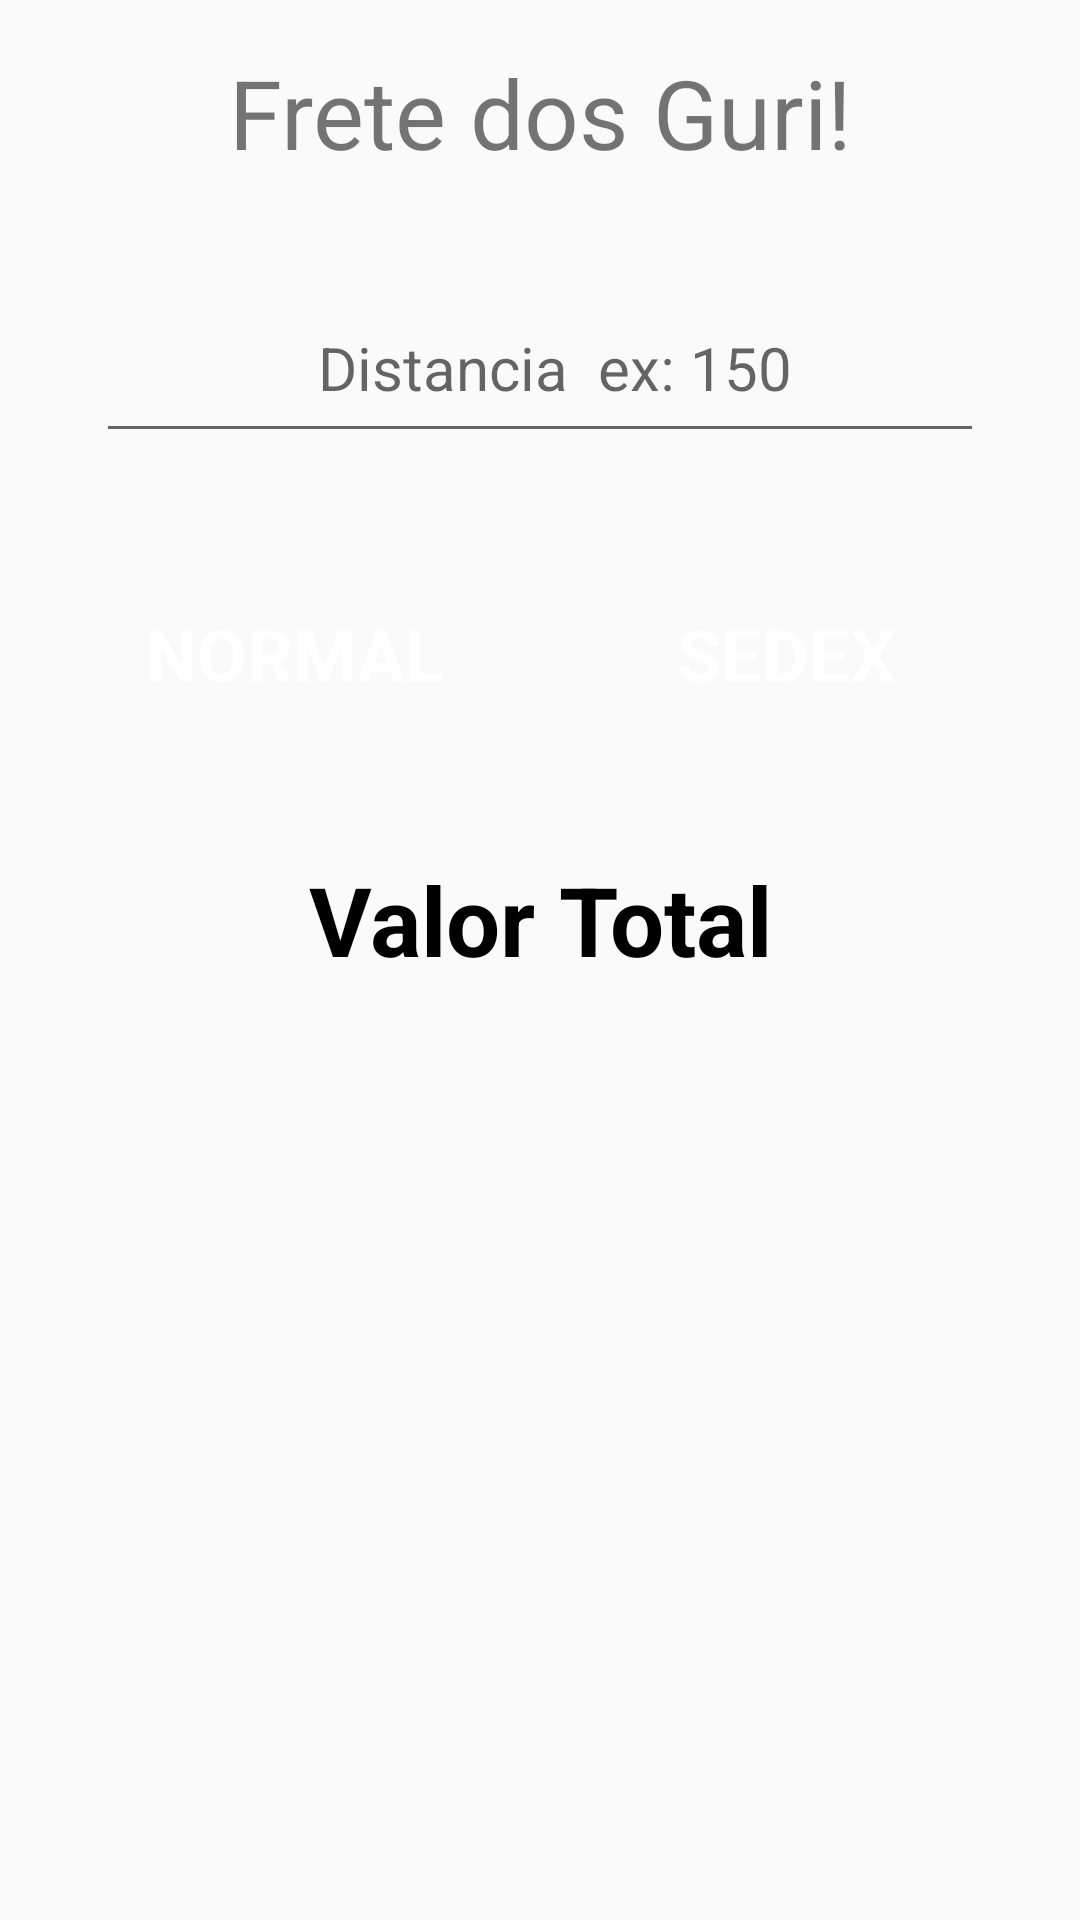

Android layout source for this screen:
<!-- AndroidManifest.xml: application theme AppTheme -->
<!-- res/layout/activity_frete_acitivy.xml -->
<androidx.constraintlayout.widget.ConstraintLayout xmlns:android="http://schemas.android.com/apk/res/android"
    xmlns:app="http://schemas.android.com/apk/res-auto"
    xmlns:tools="http://schemas.android.com/tools"
    android:layout_width="match_parent"
    android:layout_height="match_parent"
    tools:context=".MainActivity">

    <TextView android:id="@+id/tv_label"
        android:layout_width="wrap_content"
        android:layout_height="wrap_content"
        android:layout_marginTop="16dp"
        android:text="Frete dos Guri!"
        android:textSize="32sp"
        app:layout_constraintLeft_toLeftOf="parent"
        app:layout_constraintRight_toRightOf="parent"
        app:layout_constraintTop_toTopOf="parent"
        />

    <EditText android:id="@+id/et_distancia"
        android:layout_width="match_parent"
        android:layout_height="60dp"
        android:layout_marginTop="32dp"
        android:layout_marginEnd="32dp"
        android:textSize="20sp"
        android:textAlignment="center"
        tools:text="69"
        android:layout_marginStart="32dp"
        android:hint="  Distancia  ex: 150"
        android:inputType="number"
        app:layout_constraintTop_toBottomOf="@id/tv_label"
        app:layout_constraintStart_toStartOf="parent"
        app:layout_constraintEnd_toEndOf="parent"
        />

    <Button android:id="@+id/btn_normal"
        style="@style/Widget.MaterialComponents.Button"
        android:layout_width="0dp"
        android:layout_height="70dp"
        app:backgroundTint="@android:color/holo_red_light"
        android:textColor="@android:color/white"
        android:textStyle="bold"
        android:text="NORMAL"
        android:textSize="24sp"
        android:layout_marginTop="32dp"
        android:layout_marginStart="32dp"
        app:layout_constraintEnd_toStartOf="@id/btn_sedex"
        app:layout_constraintTop_toBottomOf="@id/et_distancia"
        app:layout_constraintStart_toStartOf="parent"
        />
    <Button android:id="@+id/btn_sedex"
        style="@style/Widget.MaterialComponents.Button"
        android:layout_width="0dp"
        android:layout_height="70dp"
        android:textColor="@android:color/white"
        android:textStyle="bold"
        android:textSize="24sp"
        android:text="SEDEX"
        android:layout_marginStart="32dp"
        android:layout_marginEnd="32dp"
        app:backgroundTint="@android:color/holo_blue_light"
        app:layout_constraintTop_toTopOf="@id/btn_normal"
        app:layout_constraintStart_toEndOf="@id/btn_normal"
        app:layout_constraintEnd_toEndOf="parent"
        app:layout_constraintBottom_toBottomOf="@id/btn_normal"
        />

    <TextView android:id="@+id/tv_label_valor_final"
        android:layout_width="wrap_content"
        android:layout_height="wrap_content"
        android:layout_marginTop="32dp"
        android:textSize="32sp"
        android:textStyle="bold"
        android:textColor="@android:color/black"
        android:text="Valor Total"
        app:layout_constraintStart_toStartOf="parent"
        app:layout_constraintTop_toBottomOf="@id/btn_normal"
        app:layout_constraintEnd_toEndOf="parent"
        />

    <TextView
        android:layout_width="wrap_content"
        android:layout_height="wrap_content"
        android:layout_marginTop="20dp"
        android:textSize="28sp"
        app:layout_constraintStart_toStartOf="parent"
        app:layout_constraintEnd_toEndOf="parent"
        app:layout_constraintTop_toBottomOf="@id/tv_label_valor_final"
        tools:text="200.0"
        />


</androidx.constraintlayout.widget.ConstraintLayout>
<!-- resources referenced by this layout -->
<resources>
  <style name="AppTheme" parent="Theme.AppCompat.Light.DarkActionBar">
          
          <item name="colorPrimary">@color/colorPrimary</item>
          <item name="colorPrimaryDark">@color/colorPrimaryDark</item>
          <item name="colorAccent">@color/colorAccent</item>
      </style>
  <!-- not gathered from this repository: default colours our renderer supplied (Android Studio template values) -->
  <color name="colorPrimary">#FF6200EE</color>
  <color name="colorPrimaryDark">#FF3700B3</color>
  <color name="colorAccent">#FF03DAC5</color>
</resources>
